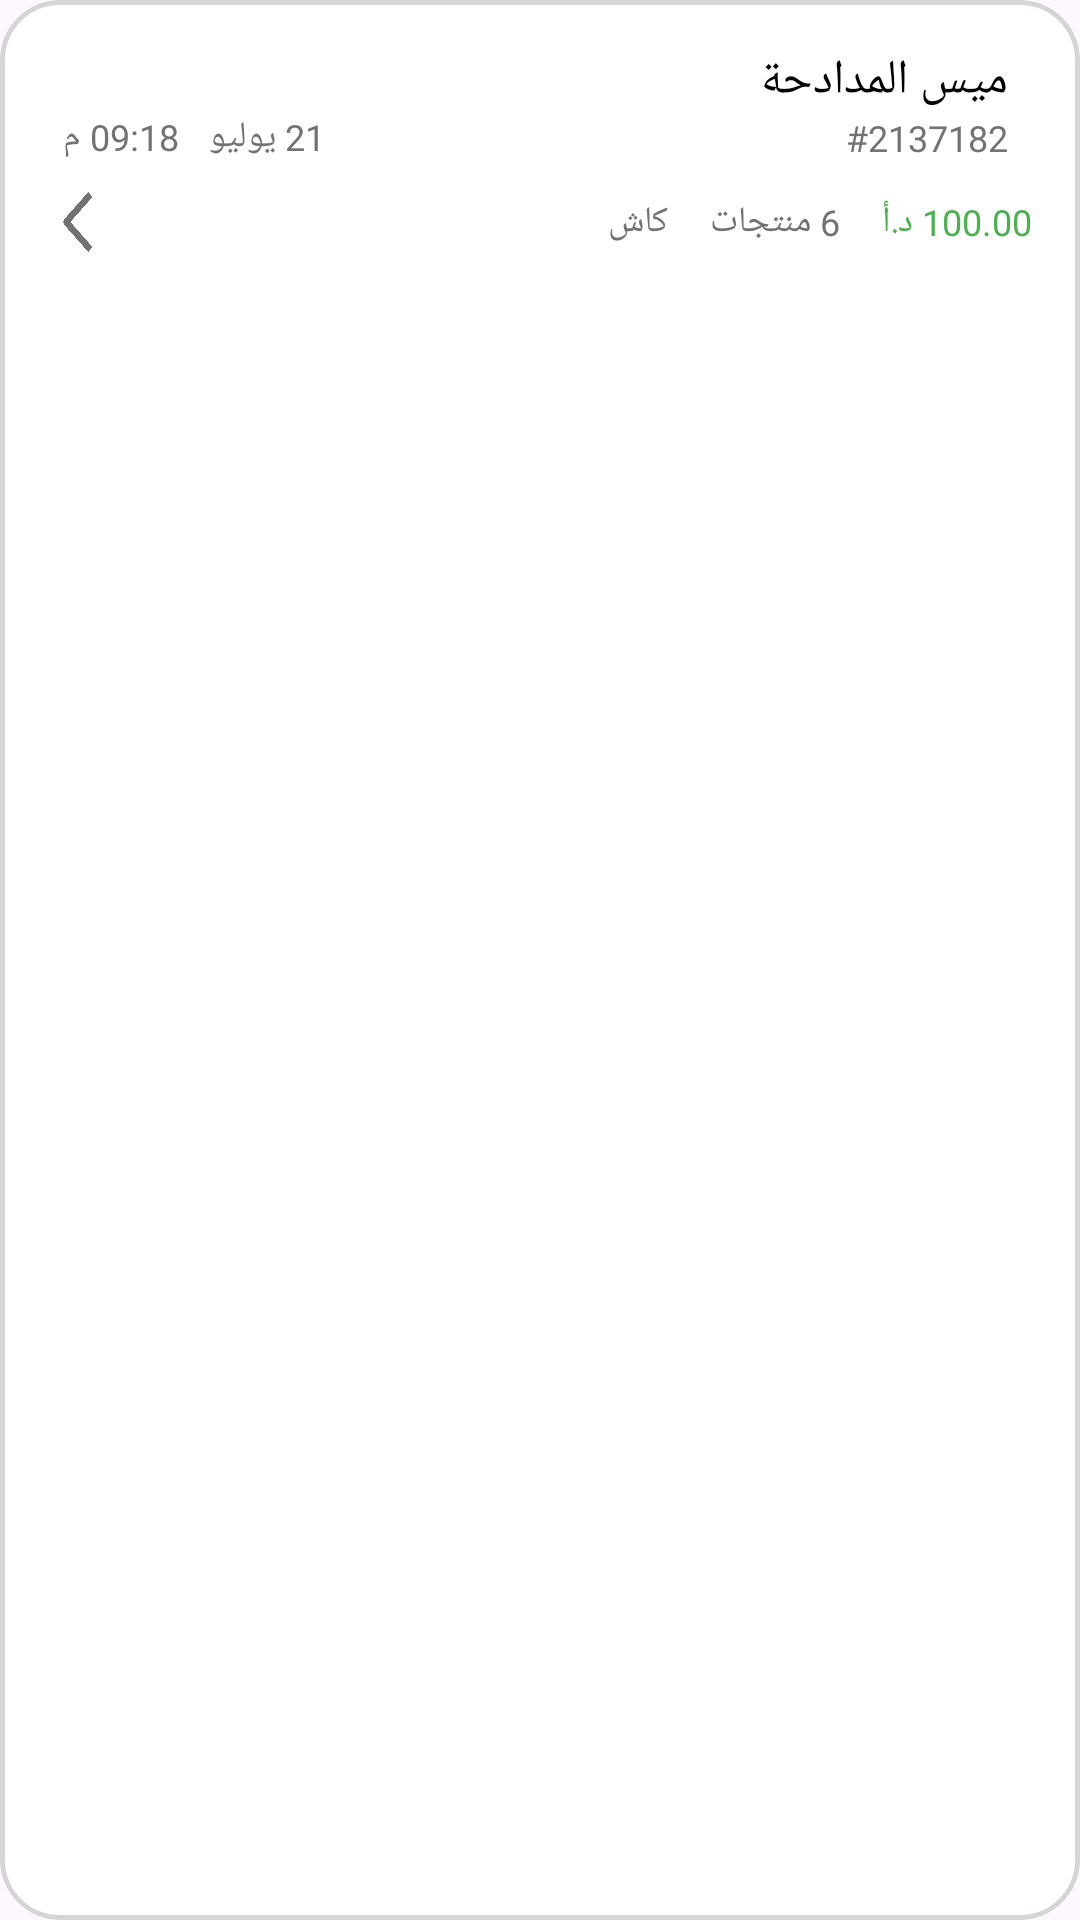

This screen was rendered from an Android layout file. Write that file and the resources it references.
<!-- AndroidManifest.xml: application theme Theme.SouqSeller -->
<!-- res/layout/rv_done_orders_item.xml -->
<?xml version="1.0" encoding="utf-8"?>
<com.google.android.material.card.MaterialCardView xmlns:android="http://schemas.android.com/apk/res/android"
    xmlns:app="http://schemas.android.com/apk/res-auto"
    android:layout_width="match_parent"
    android:layout_height="wrap_content"
    android:layout_marginVertical="8dp"
    android:background="@color/white"
    android:backgroundTint="@android:color/white"
    android:layoutDirection="ltr"
    app:cardCornerRadius="20dp"
    app:strokeColor="@color/gray_strok_order_box"
    app:strokeWidth="1.5dp">

    <LinearLayout
        android:layout_width="match_parent"
        android:layout_height="wrap_content"
        android:orientation="vertical"
        android:padding="16dp">

        <LinearLayout
            android:layout_width="match_parent"
            android:layout_height="wrap_content"
            android:orientation="horizontal">


            <TextView
                android:id="@+id/order_time"
                android:layout_width="wrap_content"
                android:layout_height="wrap_content"
                android:layout_gravity="bottom"
                android:layout_marginHorizontal="5dp"
                android:fontFamily="@font/cairo_semi_bold"
                android:text="09:18 م"
                android:textColor="@color/gray_hint_text"
                android:textSize="12sp" />

            <TextView
                android:id="@+id/order_date"
                android:layout_width="wrap_content"
                android:layout_height="wrap_content"
                android:layout_gravity="bottom"
                android:layout_marginHorizontal="5dp"
                android:fontFamily="@font/cairo_semi_bold"
                android:text="21 يوليو"
                android:textColor="@color/gray_hint_text"
                android:textSize="12sp" />


            <View
                android:layout_width="0dp"
                android:layout_height="0dp"
                android:layout_weight="1" />

            <LinearLayout
                android:layout_width="wrap_content"
                android:layout_height="wrap_content"
                android:layout_marginHorizontal="8dp"
                android:gravity="center_vertical|right"
                android:orientation="vertical">

                <TextView
                    android:id="@+id/customer_name"
                    android:layout_width="wrap_content"
                    android:layout_height="wrap_content"
                    android:fontFamily="@font/cairo_bold"
                    android:text="ميس المدادحة"
                    android:textColor="@color/black"
                    android:textSize="16sp" />

                <TextView
                    android:id="@+id/order_number"
                    android:layout_width="wrap_content"
                    android:layout_height="wrap_content"
                    android:fontFamily="@font/cairo_semi_bold"
                    android:text=" #2137182"
                    android:textColor="@color/gray_hint_text"
                    android:textSize="12sp" />
            </LinearLayout>



        </LinearLayout>

        <LinearLayout
            android:layout_width="match_parent"
            android:layout_height="wrap_content"
            android:layout_marginTop="10dp"
            android:gravity="center_vertical"
            android:orientation="horizontal">

            <ImageView
                android:id="@+id/drop_down_arrow_for_more_detalis"
                android:layout_width="20dp"
                android:layout_height="20dp"
                android:layout_marginHorizontal="0dp"
                android:src="@drawable/drop_down_arrow_for_more_detalis2" />

            <View
                android:layout_width="0dp"
                android:layout_height="0dp"
                android:layout_weight="1" />

            <TextView
                android:id="@+id/payment_method"
                android:layout_width="wrap_content"
                android:layout_height="wrap_content"
                android:fontFamily="@font/cairo_semi_bold"
                android:text="كاش"
                android:textColor="@color/gray_hint_text"
                android:textSize="12sp" />


            <TextView
                android:id="@+id/product_count"
                android:layout_width="wrap_content"
                android:layout_height="wrap_content"
                android:layout_marginHorizontal="14dp"
                android:fontFamily="@font/cairo_semi_bold"
                android:text="6 منتجات"
                android:textColor="@color/gray_hint_text"
                android:textSize="12sp" />


            <TextView
                android:id="@+id/total_price"
                android:layout_width="wrap_content"
                android:layout_height="wrap_content"
                android:fontFamily="@font/cairo_bold"
                android:text="100.00 د.أ"
                android:textColor="@color/green_for_price"
                android:textSize="12sp" />


        </LinearLayout>

    </LinearLayout>

</com.google.android.material.card.MaterialCardView>
<!-- resources referenced by this layout -->
<resources>
  <color name="black">#FF000000</color>
  <color name="gray_hint_text">#737272</color>
  <color name="gray_strok_order_box">#D5D5D5</color>
  <color name="green_for_price">#4CAF50</color>
  <color name="white">#FFFFFFFF</color>
  <!-- drawable drop_down_arrow_for_more_detalis2: png bitmap (drawable, 4418 bytes) -->
  <style name="Theme.SouqSeller" parent="Base.Theme.SouqSeller" />
  <style name="Base.Theme.SouqSeller" parent="Theme.Material3.DayNight.NoActionBar">
          
          
      </style>
</resources>
